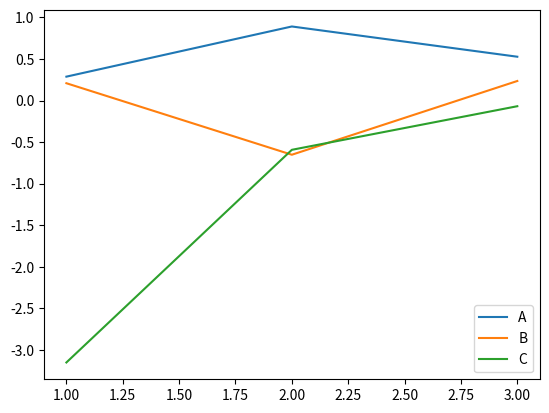

This chart was generated by the following Python code:
import numpy as np
import pandas as pd
from numpy.random import randn
from pandas import Series,DataFrame
import matplotlib.pyplot as plt
array1=np.array([[10,np.nan,20],[30,40,np.nan]])
print(array1)
df1=DataFrame(array1,index=[1,2],columns=list('ABC'))
print(df1)
print(df1.sum())
print(df1.sum(axis=1))
print(df1.min())
print(df1.max())
print(df1.idxmax())
print(df1.cumsum())
print(df1.describe())
df2=DataFrame(randn(9).reshape(3,3),index=[1,2,3],columns=list('ABC'))
print(df2)
plt.plot(df2)
plt.legend(df2.columns,loc="lower right")
plt.savefig("samplepic.png")
plt.show()

ser=Series(list('abcccaabd'))
print(ser)
print(ser.unique())
print(ser.value_counts())